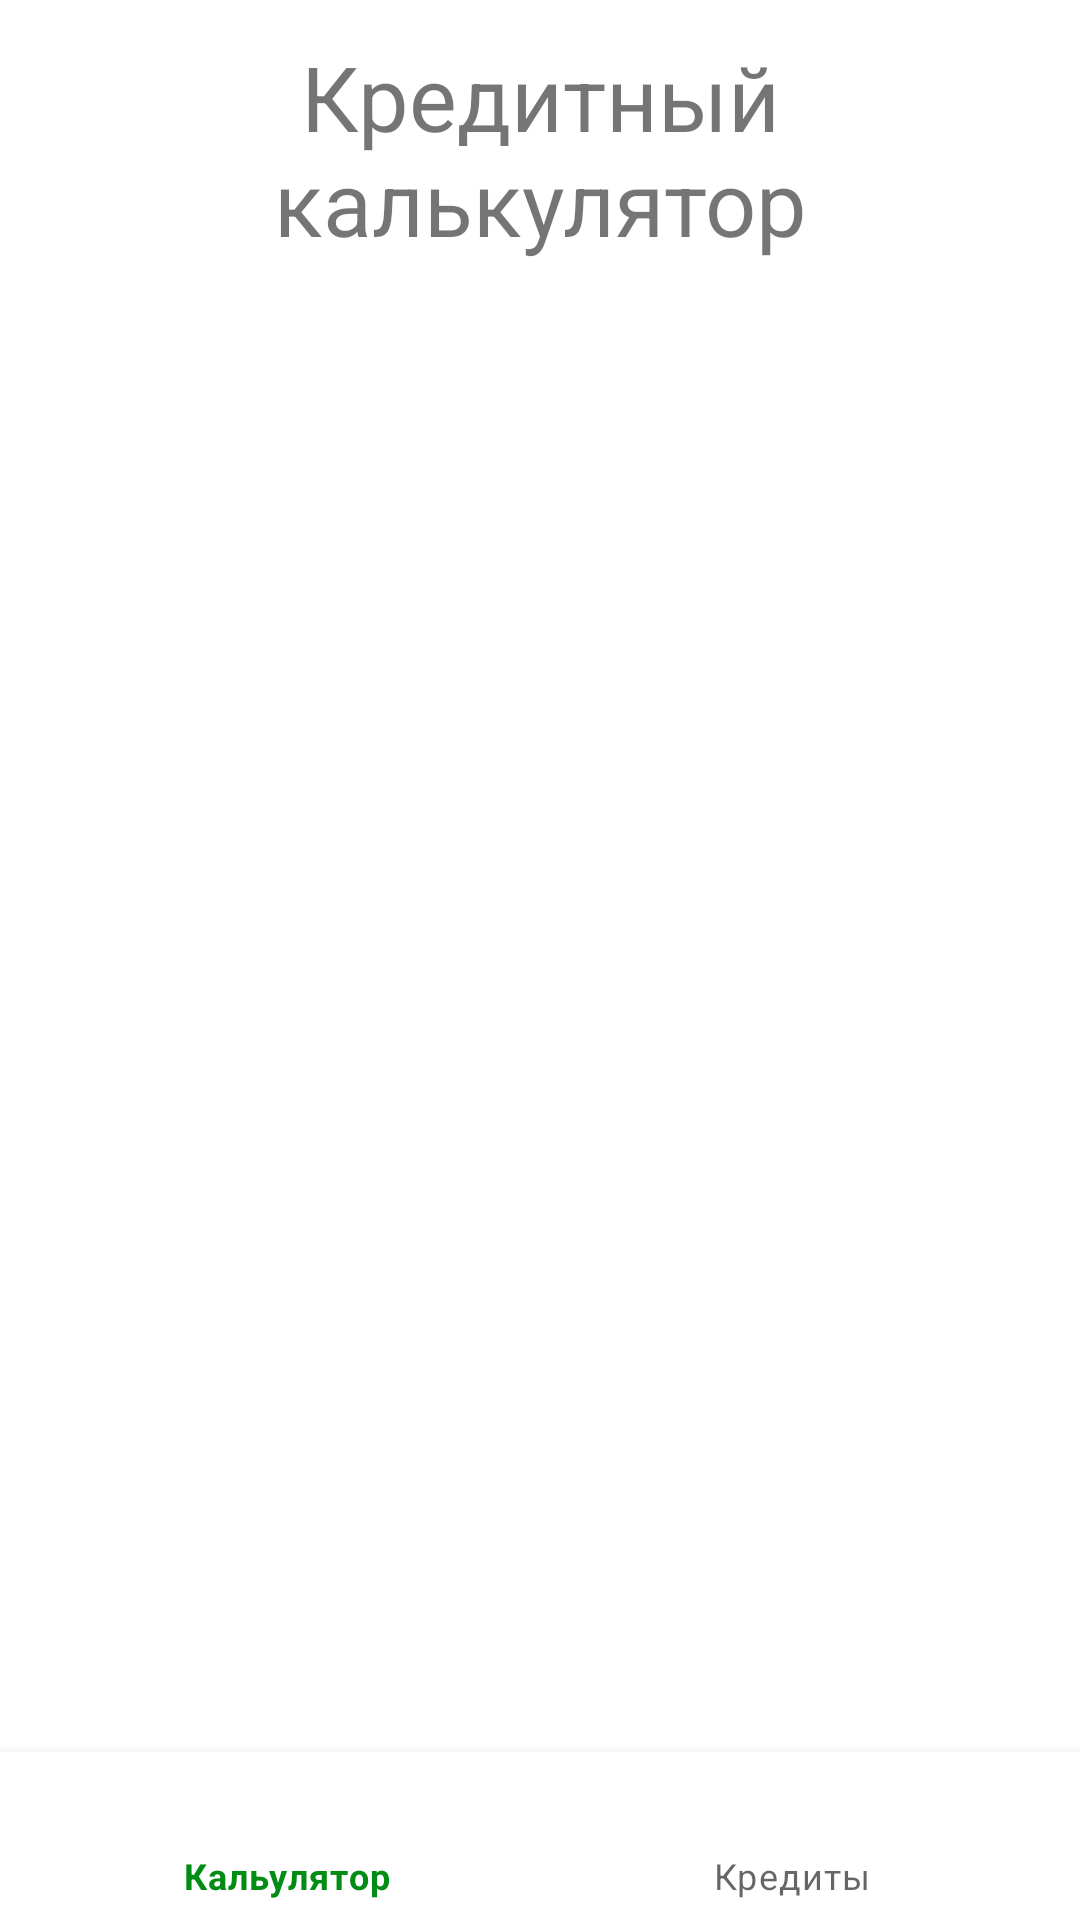

Android layout source for this screen:
<!-- AndroidManifest.xml: application theme Theme.FinalProject -->
<!-- res/layout/activity_main.xml -->
<?xml version="1.0" encoding="utf-8"?>
<androidx.constraintlayout.widget.ConstraintLayout xmlns:android="http://schemas.android.com/apk/res/android"
    xmlns:app="http://schemas.android.com/apk/res-auto"
    xmlns:tools="http://schemas.android.com/tools"
    android:layout_width="match_parent"
    android:layout_height="match_parent"
    tools:context=".MainActivity">

    <TextView
        android:id="@+id/view_title"
        android:layout_width="match_parent"
        android:layout_height="wrap_content"
        android:layout_margin="12dp"
        android:gravity="center"
        android:text="Кредитный калькулятор"
        android:textSize="30sp"
        app:layout_constraintTop_toTopOf="parent" />
<ScrollView
    android:layout_width="match_parent"
    android:layout_height="0dp"
    app:layout_constraintTop_toBottomOf="@id/view_title"
    app:layout_constraintBottom_toTopOf="@id/bottom_navigation">
    <androidx.fragment.app.FragmentContainerView
        android:id="@+id/fragment_container"
        android:layout_width="match_parent"
        android:layout_height="0dp"/>
</ScrollView>
    <com.google.android.material.bottomnavigation.BottomNavigationView
        android:id="@+id/bottom_navigation"
        android:layout_width="match_parent"
        android:layout_height="wrap_content"
        app:layout_constraintBottom_toBottomOf="parent"
        app:menu="@menu/bottom_menu">

    </com.google.android.material.bottomnavigation.BottomNavigationView>

</androidx.constraintlayout.widget.ConstraintLayout>
<!-- resources referenced by this layout -->
<resources>
  <style name="Theme.FinalProject" parent="Theme.MaterialComponents.DayNight.DarkActionBar">
          
          <item name="colorPrimary">#018C14</item>
          <item name="colorPrimaryVariant">#066159</item>
          <item name="colorOnPrimary">@color/white</item>
          
          <item name="colorSecondary">@color/teal_200</item>
          <item name="colorSecondaryVariant">@color/teal_700</item>
          <item name="colorOnSecondary">@color/black</item>
          
          <item name="android:statusBarColor" tools:targetApi="l">?attr/colorPrimaryVariant</item>
          
          <item name="android:textViewStyle">@style/Theme.FinalProject.TextView</item>
      </style>
  <style name="Theme.FinalProject.TextView" parent="Widget.MaterialComponents.TextView">
          <item name="android:textSize">13sp</item>
      </style>
  <!-- not gathered from this repository: default colours our renderer supplied (Android Studio template values) -->
  <color name="teal_200">#FF03DAC5</color>
  <color name="teal_700">#FF018786</color>
  <color name="black">#FF000000</color>
  <color name="white">#FFFFFFFF</color>
</resources>
